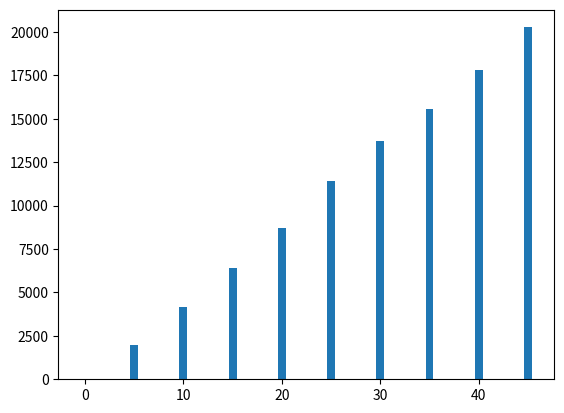

Write the Python code that produced this figure.
import random
import matplotlib.pyplot as plt

island_order = []

for i in range(10):
    island_order.append(i*5)

# island_order = [30,6,10,5,7,3,8,2,9,4]

def flip(p):
    return True if random.random() < p else False

def sample(current_island, island_order):
    toss = random.randint(0, 1)
    index = island_order.index(current_island)
    if toss == 0:
        if index == 0:
            index = 10
        proposal_island = island_order[index-1]
    if toss == 1:
        if index == 9:
            index = -1
        proposal_island = island_order[index+1]
    if proposal_island > current_island:
        return proposal_island
    else:
        prob = proposal_island / current_island
        if flip(prob):
            return proposal_island
        else:
            return current_island


values = [0, 0, 0, 0, 0, 0, 0, 0, 0, 0]  # number of days spent on island i
current_island = island_order[0]

for i in range(100000):
    current_island = sample(current_island, island_order)
    values[island_order.index(current_island)] += 1


print(values)

plt.bar(island_order, values)
plt.show()
